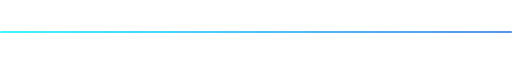
t = 0.00 s
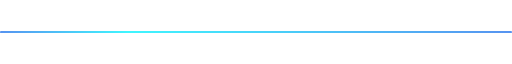
t = 0.75 s
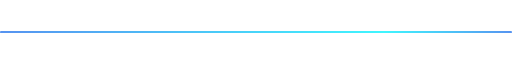
t = 2.25 s
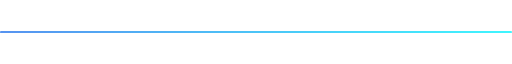
t = 3.00 s
t = 3.75 s: frame unchanged from t = 2.25 s, image omitted
t = 5.25 s: frame unchanged from t = 0.75 s, image omitted

The animated SVG that drew these frames (rendered in a browser with its animation timeline set to each time). Animation: 1 SMIL element (animate=1); one cycle of 6.00 s, repeats indefinitely.

<svg width="100%" height="30" viewBox="0 0 1200 30" xmlns="http://www.w3.org/2000/svg">
  <defs>
    <linearGradient id="line" x1="0%" y1="0%" x2="100%" y2="0%">
      <stop offset="0%" stop-color="#1f6feb"/>
      <stop offset="50%" stop-color="#00f2fe">
        <animate attributeName="offset"
                 values="0;1;0"
                 dur="6s"
                 repeatCount="indefinite"/>
      </stop>
      <stop offset="100%" stop-color="#1f6feb"/>
    </linearGradient>
  </defs>

  <rect x="0" y="13" width="1200" height="4" fill="url(#line)" rx="2"/>
</svg>
